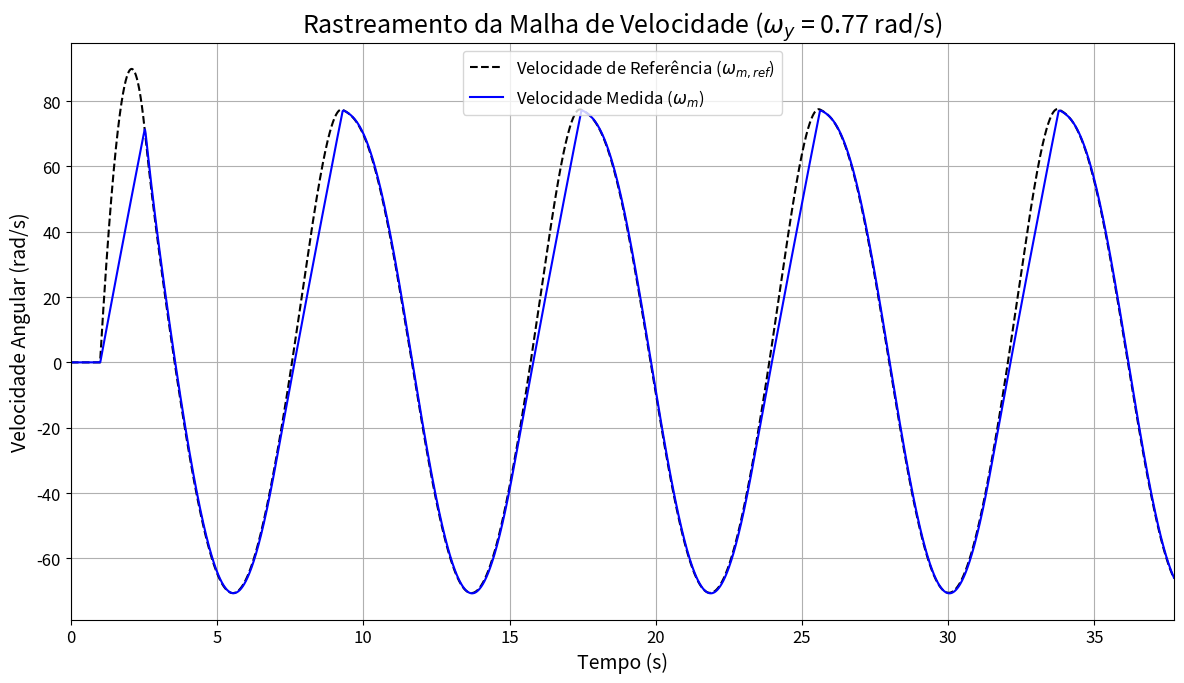

Source code (Python):
import numpy as np
from scipy.integrate import solve_ivp
import matplotlib.pyplot as plt

# --- Configuração dos Gráficos (do seu código original) ---
plt.rcParams.update({
    'font.size': 12,
    'axes.titlesize': 18,
    'axes.labelsize': 14,
    'xtick.labelsize': 12,
    'ytick.labelsize': 12,
    'legend.fontsize': 12,
    'figure.titlesize': 24
})

# --- 1. Parâmetros do Sistema e Controladores (do seu código original) ---
R_a = 0.2
L_a = 0.004
k = 0.265
k_a = 0.8e-3
M = 5.75
g = 9.81
r = 0.0235
Y = 2.3
V_a_max = 120.0
T_load_static = M * g * r
I_a_max = 10.0  # Limite para o Item C

J_motor = 0.023
J_total = J_motor + M * r**2

Kpp = 85.1
Kpv = 4.94
Kiv = 0.151
Kpc = 1.0
Kic = 50.0

I_ff = T_load_static / k

# --- 2. Função de Dinâmica do Sistema (do seu código original) ---
def system_dynamics(t, state, omega_y, T_hold):
    y, omega_m, i_a, integ_v, integ_c = state
    if t < T_hold:
        y_ref = 0.0
    else:
        y_ref = Y * np.sin(omega_y * (t - T_hold))
    
    error_p = y_ref - y
    omega_ref = Kpp * error_p
    
    error_v = omega_ref - omega_m
    i_a_ref_unlimited = (Kpv * error_v) + (Kiv * integ_v) + I_ff
    i_a_ref = np.clip(i_a_ref_unlimited, -I_a_max, I_a_max)
    
    # Lógica Anti-windup para o integrador de velocidade
    d_integ_v_dt = error_v if i_a_ref == i_a_ref_unlimited else 0.0
    
    error_c = i_a_ref - i_a
    v_a_unlimited = (Kpc * error_c) + (Kic * integ_c)
    v_a = np.clip(v_a_unlimited, -V_a_max, V_a_max)

    # Lógica Anti-windup para o integrador de corrente
    d_integ_c_dt = error_c if v_a == v_a_unlimited else 0.0
    
    e_a = k * omega_m
    di_a_dt = (v_a - e_a - i_a * R_a) / L_a
    T_e = k * i_a
    T_net = T_e - T_load_static
    d_omega_dt = (T_net - k_a * omega_m) / J_total
    dy_dt = omega_m * r
    
    return [dy_dt, d_omega_dt, di_a_dt, d_integ_v_dt, d_integ_c_dt]

# --- 3. Execução da Simulação para o Caso de Teste ---
# Frequência para o caso de erro médio (~40%), como na sua Figura 2.
omega_y_teste = 0.77
T_hold_duration = 1.0

print(f"--- Simulando o sistema para ω_y = {omega_y_teste:.2f} rad/s ---")

period = 2 * np.pi / omega_y_teste
t_final = T_hold_duration + 5 * period
t_eval = np.linspace(0, t_final, int(1000 * t_final))
s0 = [0.0, 0.0, 0.0, 0.0, 0.0]

sol = solve_ivp(
    system_dynamics, 
    [0, t_final], 
    s0, 
    t_eval=t_eval, 
    args=(omega_y_teste, T_hold_duration), 
    method='RK45'
)

# --- 4. Pós-processamento para Obter a Referência de Velocidade ---
# A referência de velocidade (saída do controlador de posição) precisa ser recalculada
# usando os resultados da simulação para poder ser plotada.
y_sim = sol.y[0]
t_sim = sol.t

y_ref = np.where(t_sim >= T_hold_duration, Y * np.sin(omega_y_teste * (t_sim - T_hold_duration)), 0.0)
erro_pos = y_ref - y_sim
wm_ref = Kpp * erro_pos # Esta é a referência de velocidade gerada pela malha de posição

# A velocidade medida é o segundo estado da simulação
wm_medida = sol.y[1]

# --- 5. Geração do Gráfico de Justificativa ---
print("--- Gerando o gráfico de justificativa do sensor de velocidade ---")

fig, ax = plt.subplots(figsize=(12, 7))

ax.plot(t_sim, wm_ref, 'k--', label='Velocidade de Referência ($\\omega_{m,ref}$)')
ax.plot(t_sim, wm_medida, 'b-', label='Velocidade Medida ($\\omega_m$)')

ax.set_title(f'Rastreamento da Malha de Velocidade ($\\omega_y$ = {omega_y_teste:.2f} rad/s)')
ax.set_xlabel('Tempo (s)')
ax.set_ylabel('Velocidade Angular (rad/s)')
ax.legend()
ax.grid(True)
ax.set_xlim(0, T_hold_duration + 4.5 * period)

plt.tight_layout()
output_filename = 'item_I_grafico_justificativa_sensor_velocidade.pdf'
try:
    fig.savefig(output_filename, format='pdf', bbox_inches='tight')
    print(f"--> Gráfico salvo com sucesso como: {output_filename}")
except Exception as e:
    print(f"Erro ao salvar o gráfico: {e}")

plt.show()